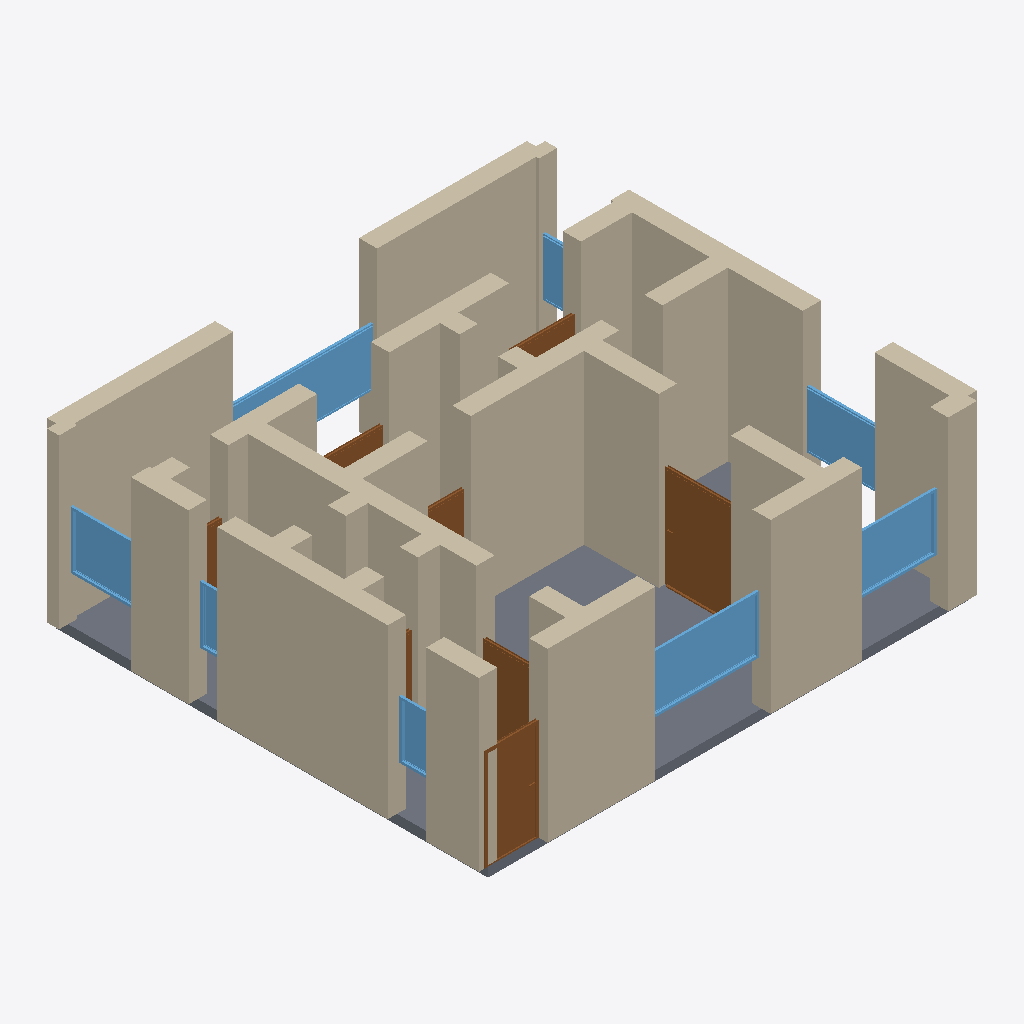
Isometric view of an IFC building model (IFC-SPF (STEP), schema IFC4, length unit metre), seen from the south-west, elements coloured by IFC class: 36 walls (beige), 8 doors (brown), 8 windows (light blue), 1 slab (grey).
Extent 10.4 m × 9.4 m × 3.7 m (x, y, z). Storeys (1): Ground Floor at 0.00 m. Elements (56): 36 IfcWall, 11 IfcDoor, 8 IfcWindow, 1 IfcSlab.

HEADER;
FILE_DESCRIPTION(('ViewDefinition[DesignTransferView]'),'2;1');
FILE_NAME('/dev/null','2026-05-05T21:01:34+05:30',(''),(''),'IfcOpenShell 0.8.5','IfcOpenShell 0.8.5','Nobody');
FILE_SCHEMA(('IFC4'));
ENDSEC;
DATA;
#1=IFCPROJECT('2inuxxQx90qRIVTnKQLss0',$,'A Munich Schwabing 3-Zimmer Altbau — classic Bavarian Gründe',$,$,$,$,(#10),#5);
#12=IFCSITE('3TV0x8IifDhQe$JvFFWXNy',$,'Site',$,$,$,$,$,$,$,$,$,$,$);
#13=IFCBUILDING('3dQ4AH0tT8NAJVzoFixlj6',$,'Building',$,$,$,$,$,$,$,$,$);
#16=IFCBUILDINGSTOREY('1C0j0DFZD9gP9ae4bVI7OP',$,'Ground Floor',$,$,#22,$,$,$,$);
#244=IFCWALL('0B2DkIGIbDPgqipN6pM$fI',$,'Exterior Wall',$,$,#265,#260,$,$);
#23=IFCWALL('0lEnAoIQT1KgMA07Y5XAcw',$,'Exterior Wall',$,$,#45,#39,$,$);
#2400=IFCSLAB('1NqTofV4X5WOXmKigqd3zs',$,'Floor',$,$,#2417,#2412,$,.FLOOR.);
#46=IFCWALL('2XX0A1v693Zw5SaxKB39Sq',$,'Exterior Wall',$,$,#67,#62,$,$);
#156=IFCWALL('0P1ahtdVP3PA8QG7hyvzeh',$,'Exterior Wall',$,$,#177,#172,$,$);
#112=IFCWALL('2mzhDBtHjFv8bQvzj3_HYp',$,'Exterior Wall',$,$,#133,#128,$,$);
#178=IFCWALL('2ptT28b0z9yBMUHuq5RRnS',$,'Exterior Wall',$,$,#199,#194,$,$);
#398=IFCWALL('0GOUfeCO9BRRONIPJGJ84z',$,'Interior Wall',$,$,#419,#414,$,$);
#420=IFCWALL('2cUdCg09vFYQUPyg3zxDn2',$,'Interior Wall',$,$,#441,#436,$,$);
#222=IFCWALL('2NOaIMlKb45hINxu8YlsDn',$,'Exterior Wall',$,$,#243,#238,$,$);
#266=IFCWALL('379T8EJlX51PqCCHTkmGk9',$,'Exterior Wall',$,$,#287,#282,$,$);
#530=IFCWALL('1NHpmTIED7ZPdfWGncNbgZ',$,'Interior Wall',$,$,#551,#546,$,$);
#90=IFCWALL('3CyA6IrQ54jBTaA1wx_iit',$,'Exterior Wall',$,$,#111,#106,$,$);
#68=IFCWALL('1jVh7PYfL5bOIN4N6ZIUwJ',$,'Exterior Wall',$,$,#89,#84,$,$);
#728=IFCWALL('0IZyfNzx529hX6hHezeWcL',$,'Interior Wall',$,$,#749,#744,$,$);
#618=IFCWALL('1v1ybeXBX9tPgnh4hQuKxC',$,'Interior Wall',$,$,#639,#634,$,$);
#464=IFCWALL('08CzMCiy53u85j6pAyGQL_',$,'Interior Wall',$,$,#485,#480,$,$);
#772=IFCWALL('2YlKv8jdD5BP3TicfL_wLT',$,'Interior Wall',$,$,#793,#788,$,$);
#1156=IFCDOOR('3KkVeJlirAKBv312t79v5S',$,'Door',$,$,#1240,#1235,$,2.1,1.5,$,$,$);
#1751=IFCWINDOW('1JZpZpm5X08uJxjQks8u8n',$,'Window',$,$,#1805,#1800,$,1.2,2.4,$,$,$);
#376=IFCWALL('3KBt3YMxjBqOMI3UevaqJf',$,'Interior Wall',$,$,#397,#392,$,$);
#310=IFCWALL('1FVM8BOVHEX8y6ZT9$bz5J',$,'Interior Wall',$,$,#331,#326,$,$);
#1916=IFCWINDOW('03onX5cmD4R850zA4336yO',$,'Window',$,$,#1970,#1965,$,1.2,3.0,$,$,$);
#200=IFCWALL('2Op49Npvz3GvckcDhbzGV_',$,'Exterior Wall',$,$,#221,#216,$,$);
#816=IFCDOOR('0mm7Mvy5PEnvKcYMPmg8cm',$,'Door',$,$,#900,#895,$,2.1,1.1,$,$,$);
#1806=IFCWINDOW('1u_bQ6AOj58QOnDaFMogUa',$,'Window',$,$,#1860,#1855,$,1.2,1.8,$,$,$);
#332=IFCWALL('0qGy8B45bC_gbOTjExzER8',$,'Interior Wall',$,$,#353,#348,$,$);
#706=IFCWALL('3OPjTqGCHBBB84VQC1XadY',$,'Interior Wall',$,$,#727,#722,$,$);
#1861=IFCWINDOW('21JuFEyjz3qBeCYCy9uP2s',$,'Window',$,$,#1915,#1910,$,1.2,1.5,$,$,$);
#486=IFCWALL('1Nj140Rnv5s9$S3L3TPP2E',$,'Interior Wall',$,$,#507,#502,$,$);
#1971=IFCWINDOW('1M_4CJFkv1GO_kyLBhWR7C',$,'Window',$,$,#2025,#2020,$,1.2,1.5,$,$,$);
#442=IFCWALL('1tYqdiVKvDMunRuOmXAFj$',$,'Interior Wall',$,$,#463,#458,$,$);
#794=IFCWALL('2MJHrqEvX0mfBNt3DokeRD',$,'Interior Wall',$,$,#815,#810,$,$);
#640=IFCWALL('05gtbAz_f1$8F5lJX1EyBg',$,'Interior Wall',$,$,#661,#656,$,$);
#574=IFCWALL('2XUG8QLzf8Hu0i78GTyT_y',$,'Interior Wall',$,$,#595,#590,$,$);
#134=IFCWALL('1xlUj2e2n5NfTtWr6C8s7T',$,'Exterior Wall',$,$,#155,#150,$,$);
#901=IFCDOOR('2VNSRslR9CPPz$072lNmlE',$,'Door',$,$,#985,#980,$,2.1,1.1,$,$,$);
#750=IFCWALL('3KK021X$z5tAvTRklmobW5',$,'Interior Wall',$,$,#771,#766,$,$);
#2136=IFCWINDOW('2jfckk0HL0lOXk4t60RCRP',$,'Window',$,$,#2190,#2185,$,1.2,0.8,$,$,$);
#288=IFCWALL('2FlfZ7E0bBmB2k6KxQROCx',$,'Interior Wall',$,$,#309,#304,$,$);
#2026=IFCWINDOW('0$pNcLWAX4xwsppe3HcgcM',$,'Window',$,$,#2080,#2075,$,1.2,1.5,$,$,$);
#1666=IFCDOOR('14a1NrG_LE8eFRL5Rdj38p',$,'Door',$,$,#1750,#1745,$,2.1,1.5,$,$,$);
#1581=IFCDOOR('1nLc0m4r5C5Awq6AKHfwiZ',$,'Door',$,$,#1665,#1660,$,2.1,1.5,$,$,$);
#2081=IFCWINDOW('34dZt6$lHD9vxEl4709dDf',$,'Window',$,$,#2135,#2130,$,1.2,0.6,$,$,$);
#1241=IFCDOOR('2$7ary5ej27uajdHPPLT9p',$,'Door',$,$,#1325,#1320,$,2.1,0.9,$,$,$);
#684=IFCWALL('3vbs$jpInCYQBiu97zndNL',$,'Interior Wall',$,$,#705,#700,$,$);
#354=IFCWALL('1MSUbbTA16WOC8UEW9e4uy',$,'Interior Wall',$,$,#375,#370,$,$);
#596=IFCWALL('2RL$T_oh185eerL8tp42fe',$,'Interior Wall',$,$,#617,#612,$,$);
#1496=IFCDOOR('0D_581kOr0lPalRZfKv$Of',$,'Door',$,$,#1580,#1575,$,2.1,0.8,$,$,$);
#662=IFCWALL('1URuyU4b9BgO7tNBsHTCr0',$,'Interior Wall',$,$,#683,#678,$,$);
#552=IFCWALL('1lF9DjDurAiRJ30o9JBEk5',$,'Interior Wall',$,$,#573,#568,$,$);
#508=IFCWALL('3vfneYK5bEmv1jMaW2nbUr',$,'Interior Wall',$,$,#529,#524,$,$);
#986=IFCDOOR('1LM$WrlMz5pgndoHrLtnUQ',$,'Door',$,$,#1070,#1065,$,2.1,0.7,$,$,$);
ENDSEC;
